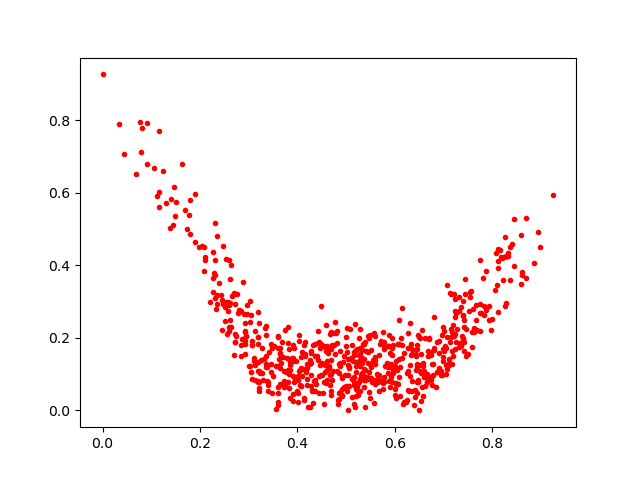

The table this chart was drawn from, first rows:
0.3208754, 0.24131161
0.5239, 0.1348
0.5314, 0.1708
0.116, 0.6018
0.7052, 0.1006
0.485, 0.04818
0.4084, 0.1174
0.4564, 0.1263
0.04315, 0.7066
0.5063, 0.1166
0.3729, 0.0805
0.5533, 0.07871
0.6089, 0.09137
0.5922, 0.09257
0.2724, 0.1876
0.2359, 0.2934
0.3901, 0.145
0.6415, 0.03697
0.3349, 0.1272
0.5283, 0.0535
0.6597, 0.09243
0.7001, 0.1647
0.2919, 0.1553
0.2944, 0.2038
0.4771, 0.1547
0.6667, 0.07812
0.4689, 0.05278
0.5473, 0.2005
0.6159, 0.01886
0.2522, 0.2479
0.7775, 0.2688
0.2974, 0.2904
0.7447, 0.3625
0.8292, 0.4258
0.6465, 0.18
0.4796, 0.214
0.5042, 0.125
0.6543, 0.1031
0.429, 0.05443
0.6979, 0.2293
0.4078, 0.06666
0.5747, 0.08421
0.7565, 0.3285
0.7321, 0.2752
0.3066, 0.1904
0.3852, 0.1241
0.4127, 0.1129
0.6911, 0.1572
0.5038, 0.09856
0.7285, 0.2242
0.611, 0.03908
0.5289, 0.1543
0.7251, 0.268
0.7747, 0.416
0.7127, 0.1876
0.6467, 0.07861
0.4691, 0.1698
0.5567, 0.213
0.3849, 0.1397
0.7831, 0.2882
0.7929, 0.2869
... 625 more rows
